The GitHub repository timothywarner-org/ai102 contains a labelled image folder "images" with 2 categories: edible, poisonous. Examples follow, each with its label.

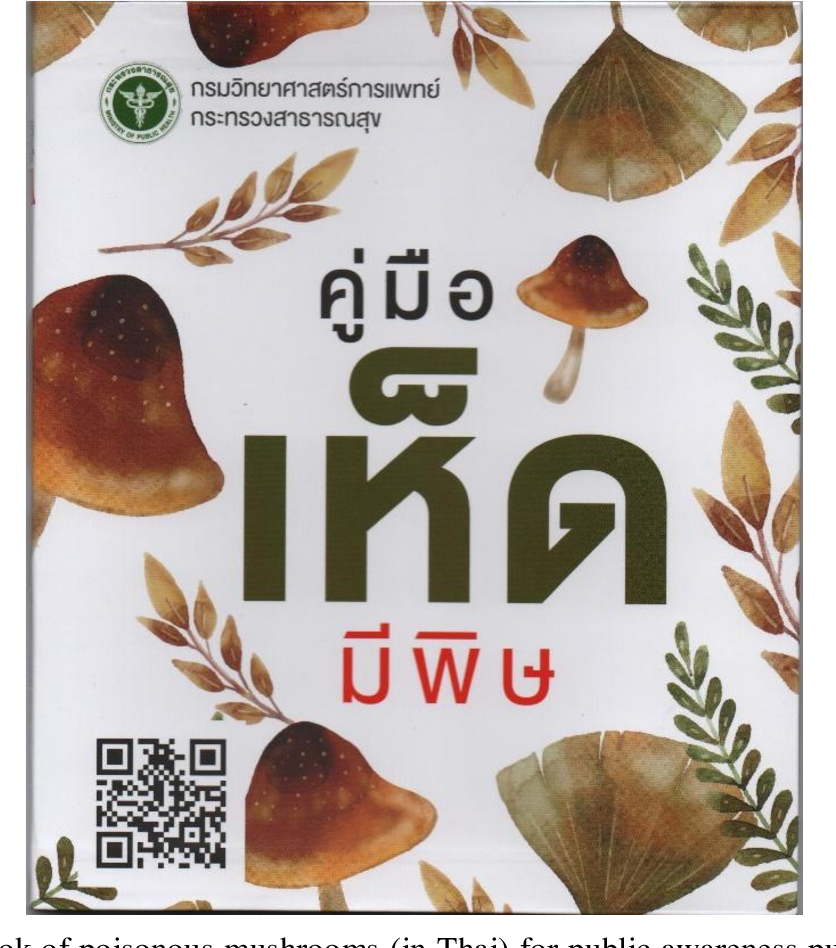
Label: poisonous

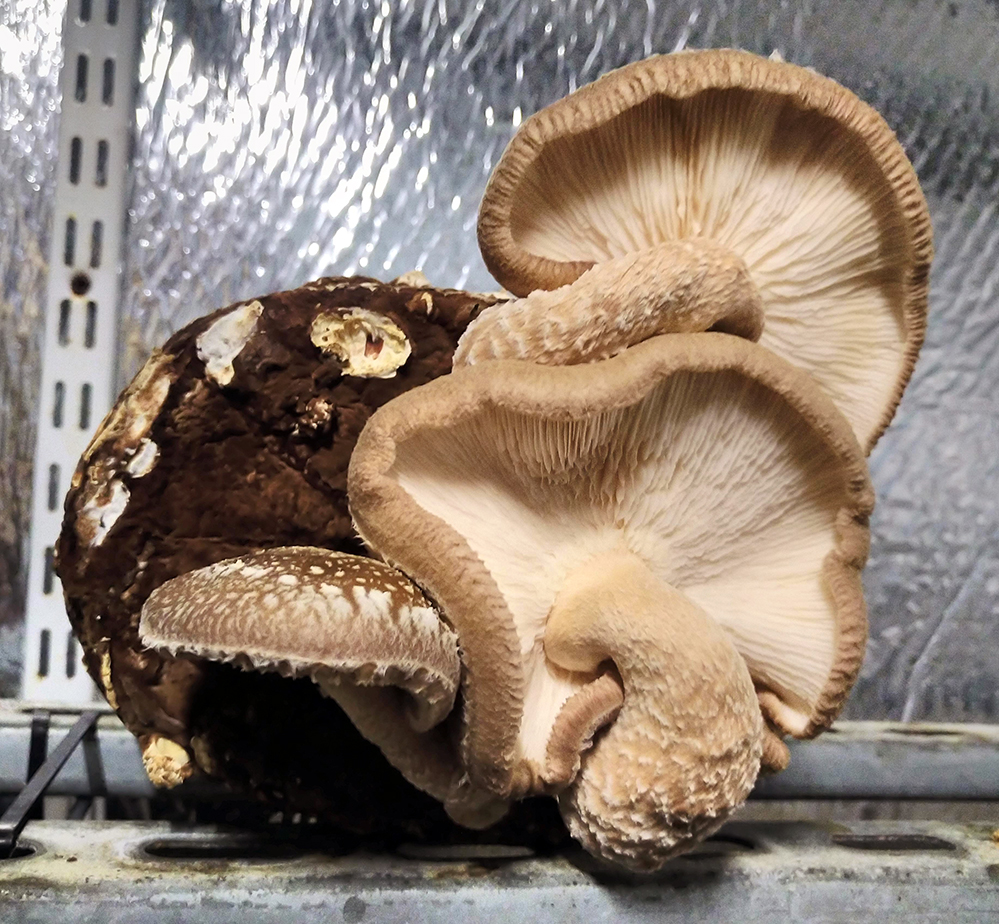
Label: edible

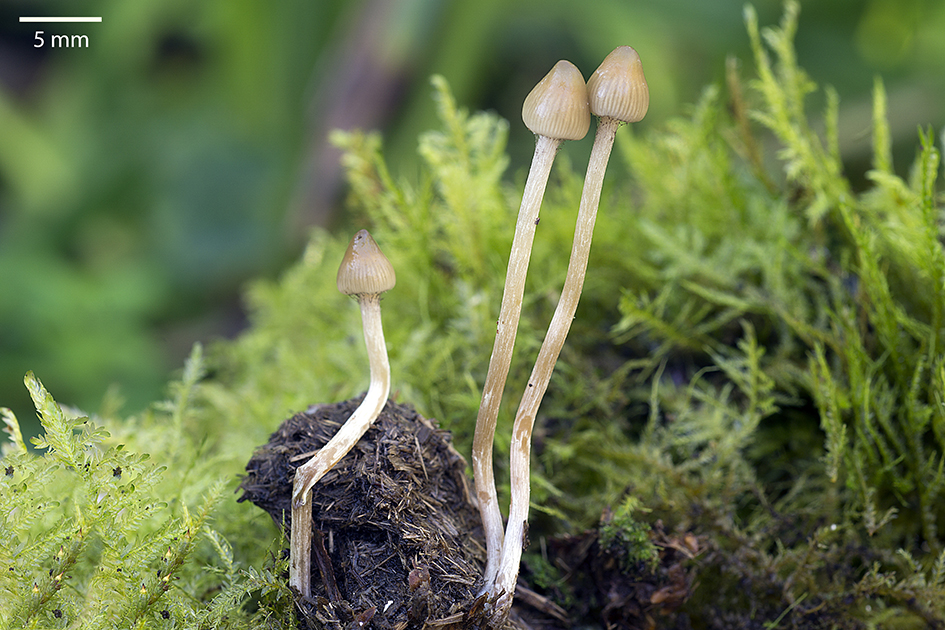
Label: poisonous

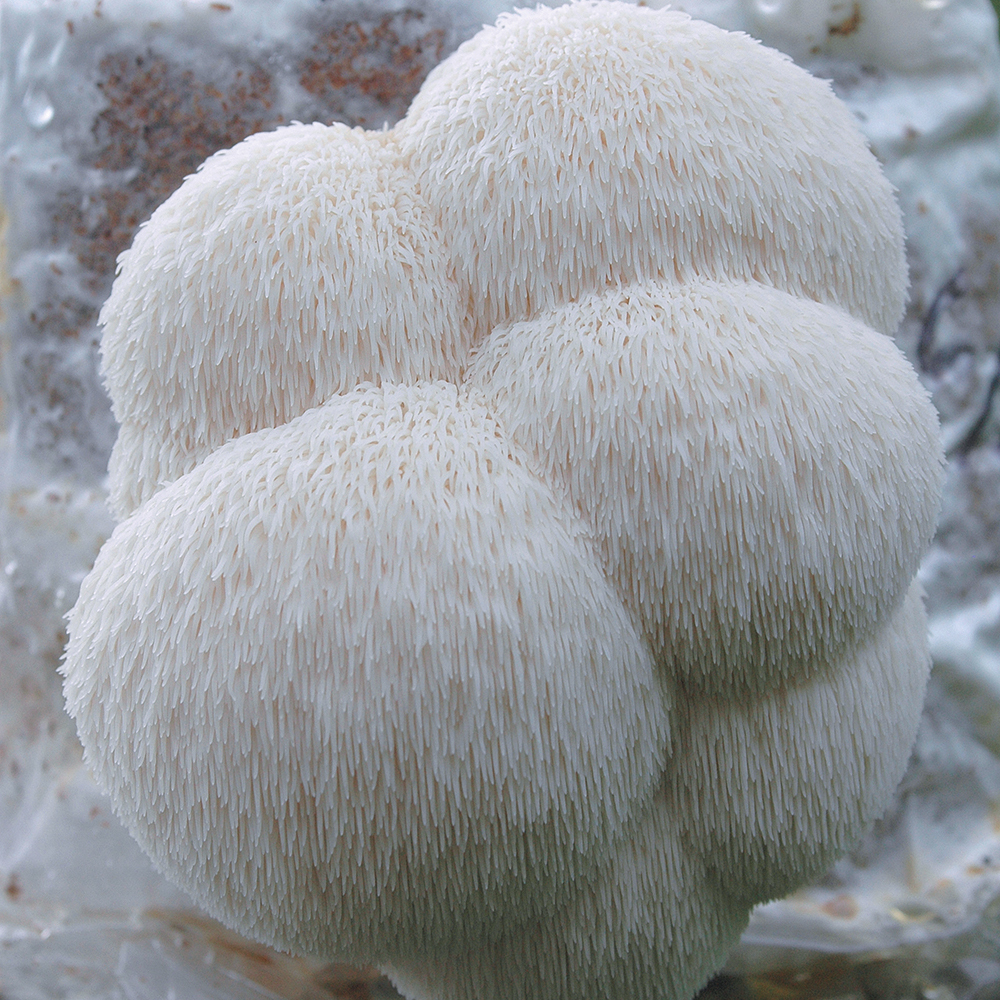
Label: edible
